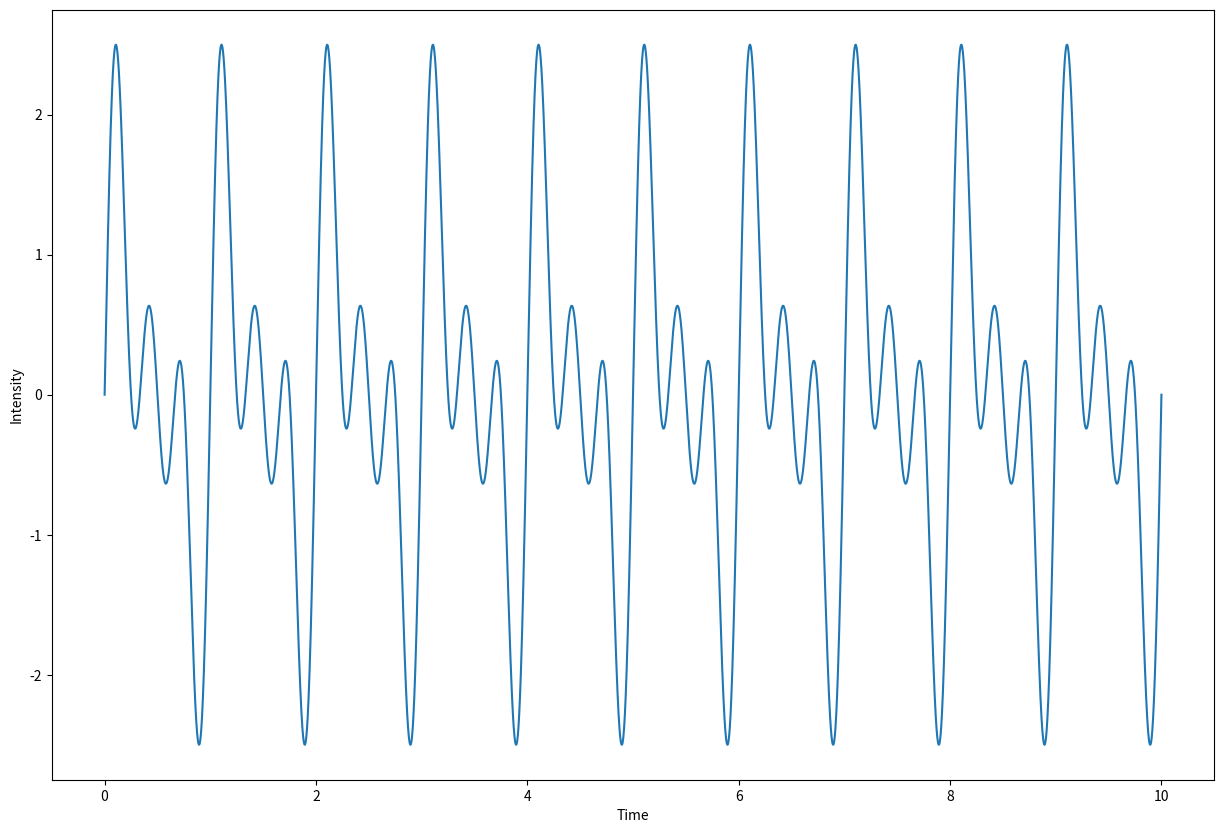
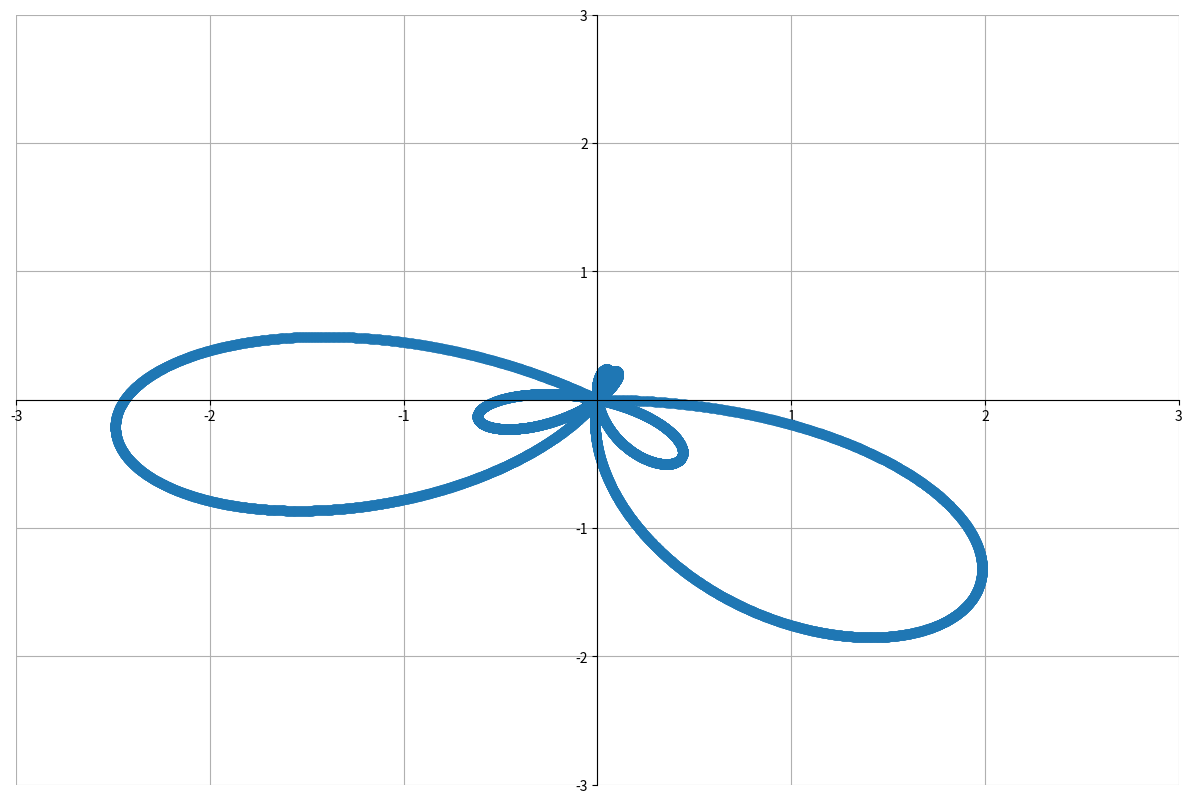

These charts were generated, in order, by the following Python code:
import cmath
import matplotlib.pyplot as plt
import numpy as np

def create_signal(frequency, time):
    sin = np.sin(2 * np.pi * (frequency * time))
    sin2 = np.sin(2 * np.pi * (2 * frequency * time))
    sin3 = np.sin(2 * np.pi * (3 * frequency * time))

    return sin + sin2 + sin3

def calculate_centre_of_gravity(mult_signal):
    x_centre = np.mean([x.real for x in mult_signal])
    y_centre = np.mean([x.imag for x in mult_signal])
    return x_centre, y_centre

def calculate_sum(mult_signal):
    x_sum = np.sum([x.real for x in mult_signal])
    y_sum = np.sum([x.imag for x in mult_signal])
    return x_sum, y_sum

def create_pure_tone(frequency, time):
    angle = -2 * np.pi * frequency * time
    return np.cos(angle) + 1j * np.sin(angle)

def plot_fourier_transform(pure_tone_frequency, 
                           signal_frequency, 
                           time, 
                           plot_centre_of_gravity=False,
                           plot_sum=False):
    
    # create sinusoid and signal
    pure_tone = create_pure_tone(pure_tone_frequency, time)
    signal = create_signal(signal_frequency, time)
    
    # multiply pure tone and signal
    mult_signal = pure_tone * signal
    
    X = [x.real for x in mult_signal]
    Y = [x.imag for x in mult_signal]

    plt.figure(figsize=(15, 10))
    plt.plot(X, Y, 'o')

    # calculate and plot centre of gravity
    if plot_centre_of_gravity:
        centre_of_gravity = calculate_centre_of_gravity(mult_signal)
        plt.plot([centre_of_gravity[0]], [centre_of_gravity[1]], marker='o', markersize=10, color="red")


    # calculate and plot sum 
    if plot_sum:
        integral = calculate_sum(mult_signal)
        plt.plot([integral[0]], [integral[1]], marker='o', markersize=10, color="green")

    
    # set origin axes
    ax = plt.gca()
    ax.grid(True)
    ax.spines['left'].set_position('zero')
    ax.spines['right'].set_color('none')
    ax.spines['bottom'].set_position('zero')
    ax.spines['top'].set_color('none')

    if not plot_sum:
        plt.xlim(-3, 3)
        plt.ylim(-3, 3)

    plt.show()

def plot_signal(signal, time):
    plt.figure(figsize=(15, 10))
    plt.plot(signal, time)
    plt.xlabel("Time")
    plt.ylabel("Intensity")
    plt.show()

time = np.linspace(0, 10, 10000)
signal = create_signal(frequency=1, time=time)
plot_signal(time, signal)

time = np.linspace(0, 1, 10000)
plot_fourier_transform(pure_tone_frequency=1.1,
                       signal_frequency=1,
                       time=time,
                       plot_centre_of_gravity=False,
                       plot_sum=False)

